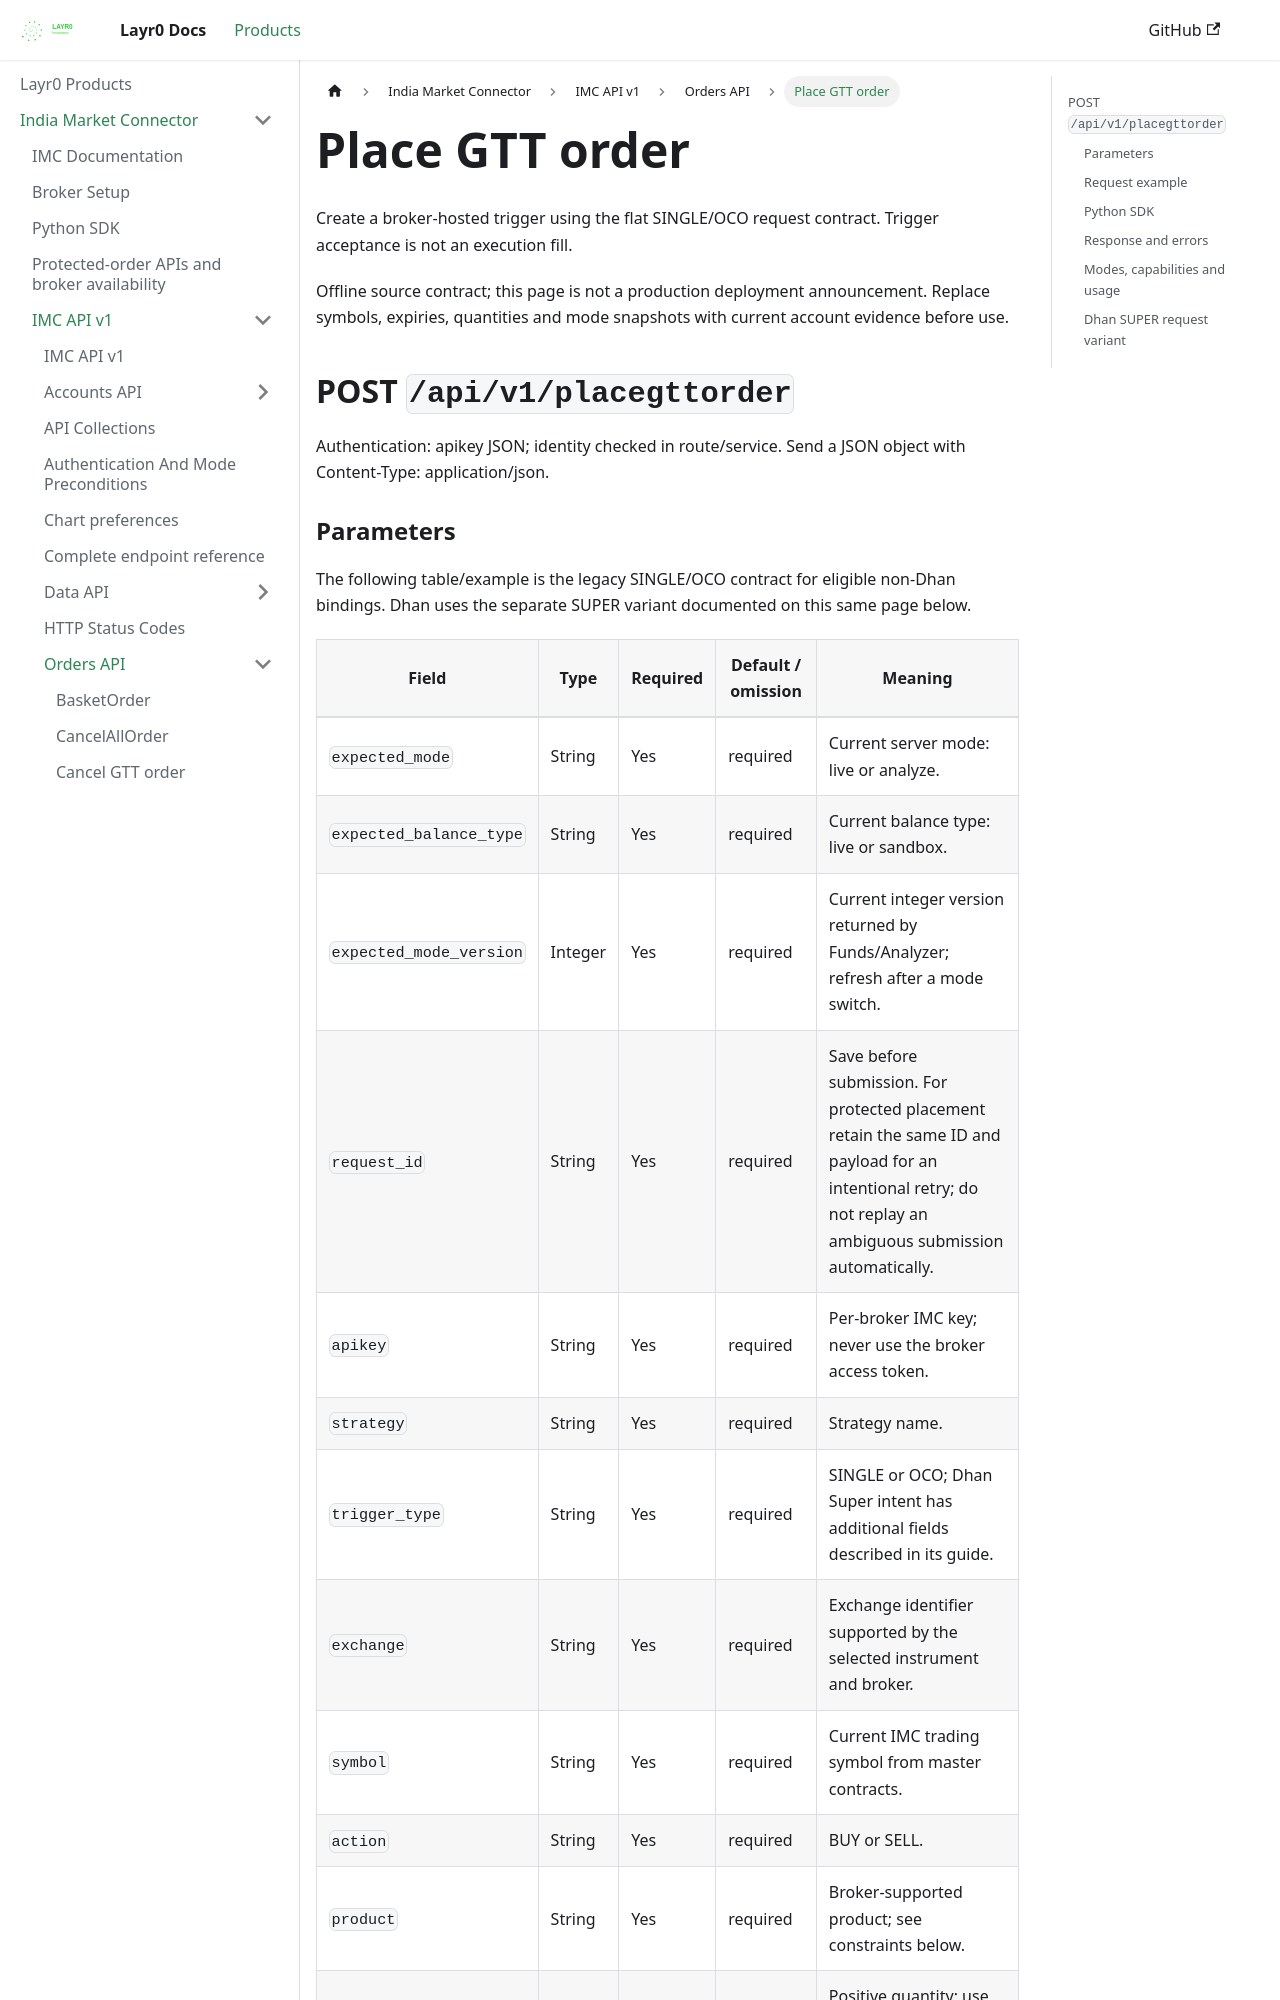

repository: layrZero/layrZero.github.io · page: docs/products/imc/api-documentation/v1/orders-api/placegttorder.html · generator: docusaurus

# Place GTT order

Create a broker-hosted trigger using the flat SINGLE/OCO request contract. Trigger acceptance is not an execution fill.

Offline source contract; this page is not a production deployment announcement. Replace symbols, expiries, quantities and mode snapshots with current account evidence before use.

## POST `/api/v1/placegttorder`

Authentication: apikey JSON; identity checked in route/service. Send a JSON object with Content-Type: application/json.
